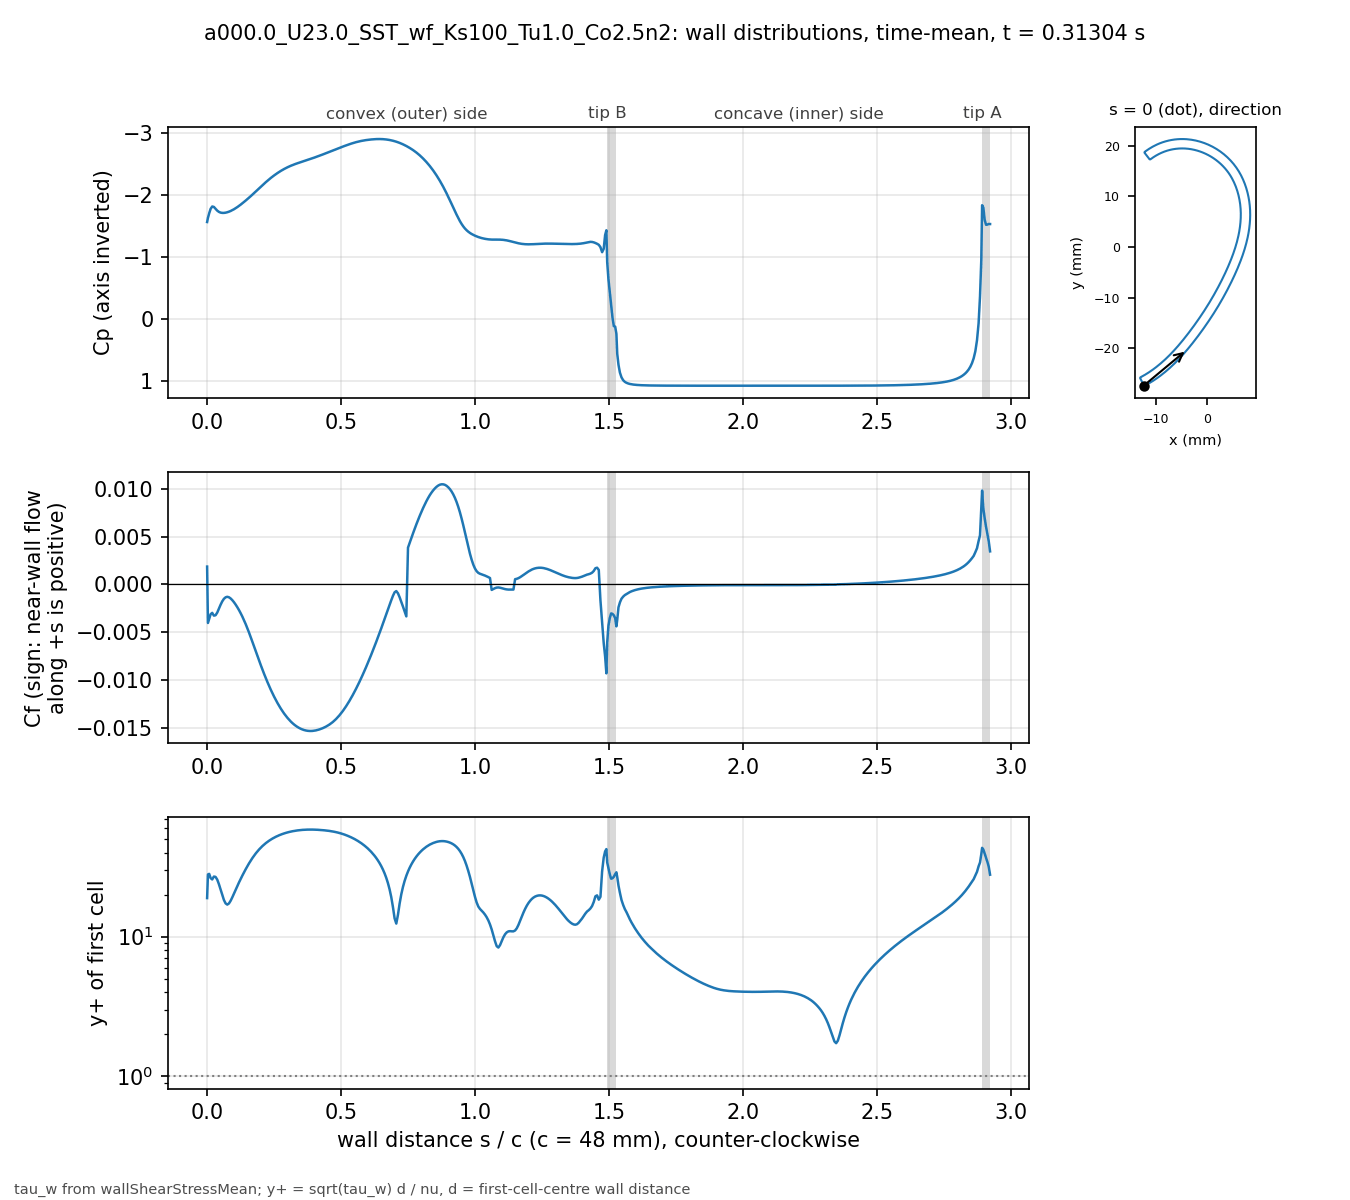

Data behind this chart, as committed beside it:
# a000.0_U23.0_SST_wf_Ks100_Tu1.0_Co2.5n…, p_inf=0; Cf signed by near-wall flow dir…
patch, s_over_c, x_m, y_m, Cp, Cf, yplus, d_first_m
bladeEnds, 0.000000, -0.01241, -0.02735, -1.569, 0.001868, 18.86, 0.0004069
blade, 0.003081, -0.01227, -0.02739, -1.635, -0.004023, 27.86, 0.0004094
blade, 0.007789, -0.01207, -0.02729, -1.71, -0.003574, 28.14, 0.0004387
blade, 0.0131, -0.01185, -0.02716, -1.782, -0.003108, 26.24, 0.0004388
blade, 0.01901, -0.0116, -0.02702, -1.82, -0.00297, 25.66, 0.000439
blade, 0.02523, -0.01134, -0.02687, -1.813, -0.003254, 26.91, 0.0004396
blade, 0.03148, -0.01108, -0.02672, -1.782, -0.003218, 26.77, 0.0004399
blade, 0.03772, -0.01083, -0.02656, -1.753, -0.002943, 25.61, 0.00044
blade, 0.04397, -0.01058, -0.0264, -1.733, -0.002535, 23.77, 0.00044
blade, 0.05022, -0.01033, -0.02624, -1.721, -0.002123, 21.75, 0.00044
blade, 0.05647, -0.01008, -0.02607, -1.716, -0.001768, 19.85, 0.00044
blade, 0.06272, -0.00983, -0.0259, -1.716, -0.001501, 18.29, 0.00044
blade, 0.06896, -0.009586, -0.02573, -1.72, -0.001342, 17.29, 0.00044
blade, 0.07521, -0.009343, -0.02555, -1.727, -0.001289, 16.95, 0.00044
blade, 0.08146, -0.009103, -0.02537, -1.736, -0.001338, 17.27, 0.00044
blade, 0.08771, -0.008865, -0.02519, -1.747, -0.001461, 18.04, 0.00044
blade, 0.09396, -0.00863, -0.025, -1.76, -0.001636, 19.09, 0.00044
blade, 0.1002, -0.008396, -0.02481, -1.775, -0.001851, 20.31, 0.00044
blade, 0.1065, -0.008164, -0.02462, -1.792, -0.002099, 21.62, 0.00044
blade, 0.1127, -0.007935, -0.02443, -1.81, -0.002373, 23, 0.00044
blade, 0.119, -0.007708, -0.02423, -1.829, -0.002673, 24.41, 0.00044
blade, 0.1252, -0.007482, -0.02404, -1.85, -0.002998, 25.85, 0.00044
blade, 0.1314, -0.007259, -0.02384, -1.871, -0.003351, 27.32, 0.00044
blade, 0.1377, -0.007038, -0.02363, -1.893, -0.00373, 28.83, 0.00044
blade, 0.1439, -0.006819, -0.02343, -1.915, -0.004136, 30.36, 0.00044
blade, 0.1502, -0.006602, -0.02322, -1.938, -0.004567, 31.9, 0.00044
blade, 0.1564, -0.006387, -0.02301, -1.962, -0.00502, 33.44, 0.00044
blade, 0.1627, -0.006173, -0.0228, -1.986, -0.005491, 34.98, 0.00044
blade, 0.1689, -0.005962, -0.02259, -2.01, -0.005973, 36.48, 0.00044
blade, 0.1752, -0.005752, -0.02237, -2.035, -0.006464, 37.95, 0.00044
blade, 0.1814, -0.005545, -0.02216, -2.061, -0.006958, 39.37, 0.00044
blade, 0.1877, -0.005339, -0.02194, -2.086, -0.00745, 40.74, 0.00044
blade, 0.1939, -0.005135, -0.02172, -2.112, -0.007936, 42.05, 0.00044
blade, 0.2002, -0.004932, -0.0215, -2.137, -0.008413, 43.3, 0.00044
blade, 0.2064, -0.004732, -0.02128, -2.162, -0.008879, 44.48, 0.00044
blade, 0.2127, -0.004532, -0.02105, -2.187, -0.009332, 45.6, 0.00044
blade, 0.2189, -0.004335, -0.02083, -2.212, -0.009771, 46.66, 0.00044
blade, 0.2252, -0.004139, -0.0206, -2.235, -0.01019, 47.66, 0.00044
blade, 0.2314, -0.003944, -0.02037, -2.258, -0.0106, 48.6, 0.00044
blade, 0.2377, -0.003751, -0.02014, -2.28, -0.01099, 49.49, 0.00044
blade, 0.2439, -0.00356, -0.01991, -2.301, -0.01137, 50.32, 0.00044
blade, 0.2502, -0.003369, -0.01968, -2.322, -0.01172, 51.1, 0.00044
blade, 0.2564, -0.00318, -0.01945, -2.341, -0.01206, 51.84, 0.00044
blade, 0.2627, -0.002992, -0.01921, -2.36, -0.01238, 52.52, 0.00044
blade, 0.2689, -0.002805, -0.01898, -2.378, -0.01268, 53.16, 0.00044
blade, 0.2752, -0.002619, -0.01874, -2.395, -0.01297, 53.76, 0.00044
blade, 0.2814, -0.002435, -0.01851, -2.411, -0.01324, 54.31, 0.00044
blade, 0.2877, -0.002251, -0.01827, -2.426, -0.01349, 54.83, 0.00044
blade, 0.2939, -0.002069, -0.01803, -2.44, -0.01372, 55.3, 0.00044
blade, 0.3001, -0.001888, -0.01779, -2.453, -0.01394, 55.73, 0.00044
blade, 0.3064, -0.001707, -0.01755, -2.466, -0.01414, 56.13, 0.00044
blade, 0.3126, -0.001528, -0.01731, -2.478, -0.01432, 56.49, 0.00044
blade, 0.3189, -0.00135, -0.01707, -2.489, -0.01449, 56.82, 0.00044
blade, 0.3251, -0.001173, -0.01683, -2.5, -0.01464, 57.11, 0.00044
blade, 0.3314, -0.0009966, -0.01659, -2.51, -0.01477, 57.37, 0.00044
blade, 0.3376, -0.0008214, -0.01634, -2.519, -0.01489, 57.6, 0.00044
blade, 0.3439, -0.0006472, -0.0161, -2.528, -0.01499, 57.8, 0.00044
blade, 0.3501, -0.000474, -0.01585, -2.537, -0.01508, 57.96, 0.00044
blade, 0.3564, -0.0003018, -0.01561, -2.546, -0.01515, 58.1, 0.00044
... 416 more rows
